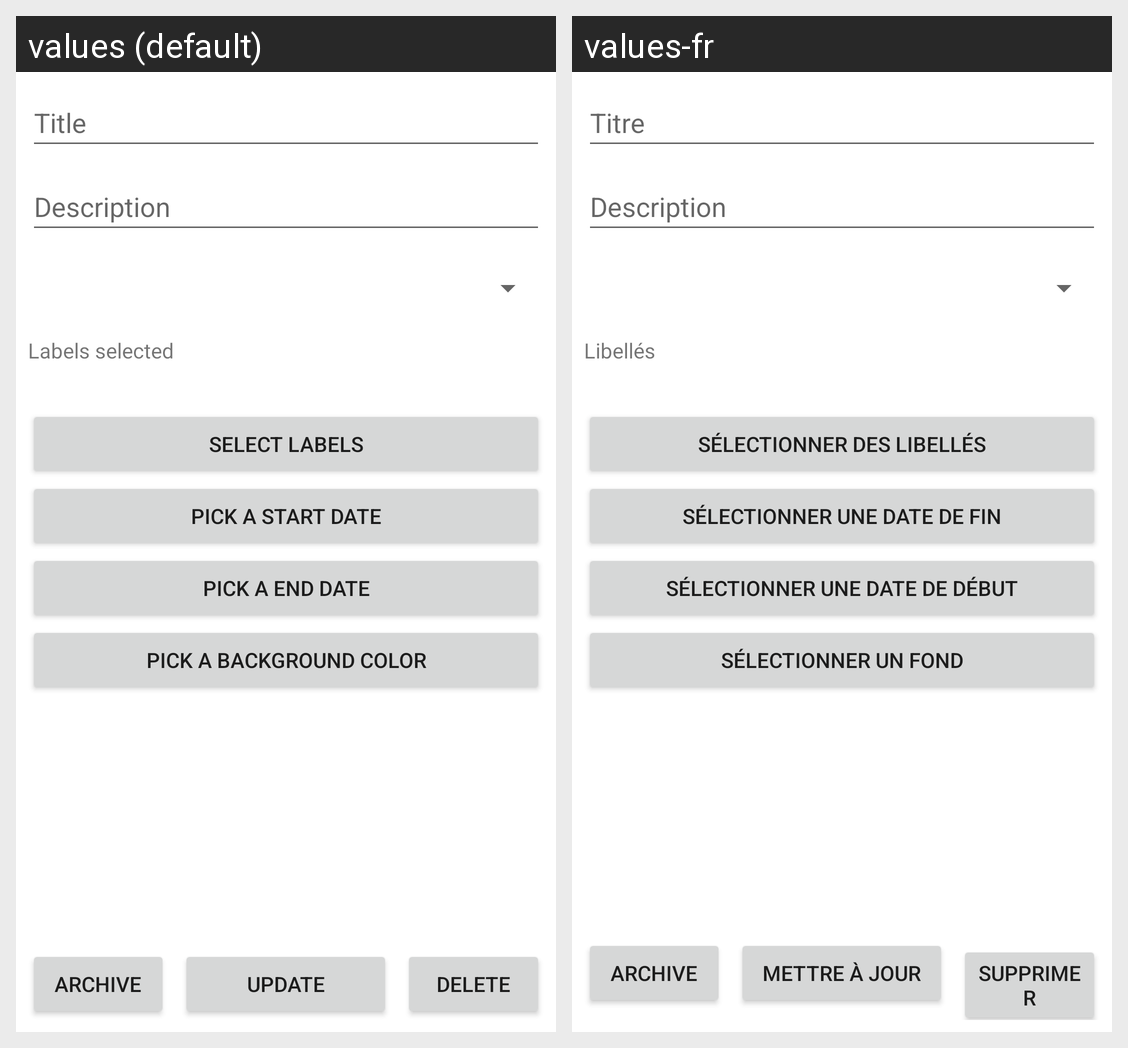

Strings drawn on this Android screen and how each of the app's shown locales translates them:
Android screen res/layout/activity_update_task.xml rendered under 2 locales, left to right: values (default), values-fr. Device: Nexus 5 (rendered at 1080×1920; each locale shown at half size, 540×960, under a caption strip naming it); theme Theme.Bluetask.
Strings drawn on this screen, with the default value and each locale's value (text and hints the layout hard-codes, and strings that could not be matched under every locale, appear in the picture but are not listed):

title
  values: Title
  values-fr: Titre

description
  values: Description
  values-fr: Description  [not translated; the default value is used]

labels_selected
  values: Labels selected
  values-fr: Libellés

select_labels
  values: Select labels
  values-fr: Sélectionner des libellés

pick_start_date
  values: Pick a start date
  values-fr: Sélectionner une date de fin

pick_end_date
  values: Pick a end Date
  values-fr: Sélectionner une date de début

pick_color
  values: Pick a background color
  values-fr: Sélectionner un fond

archive
  values: Archive
  values-fr: Archive

update
  values: Update
  values-fr: Mettre à jour

delete
  values: Delete
  values-fr: Supprimer
